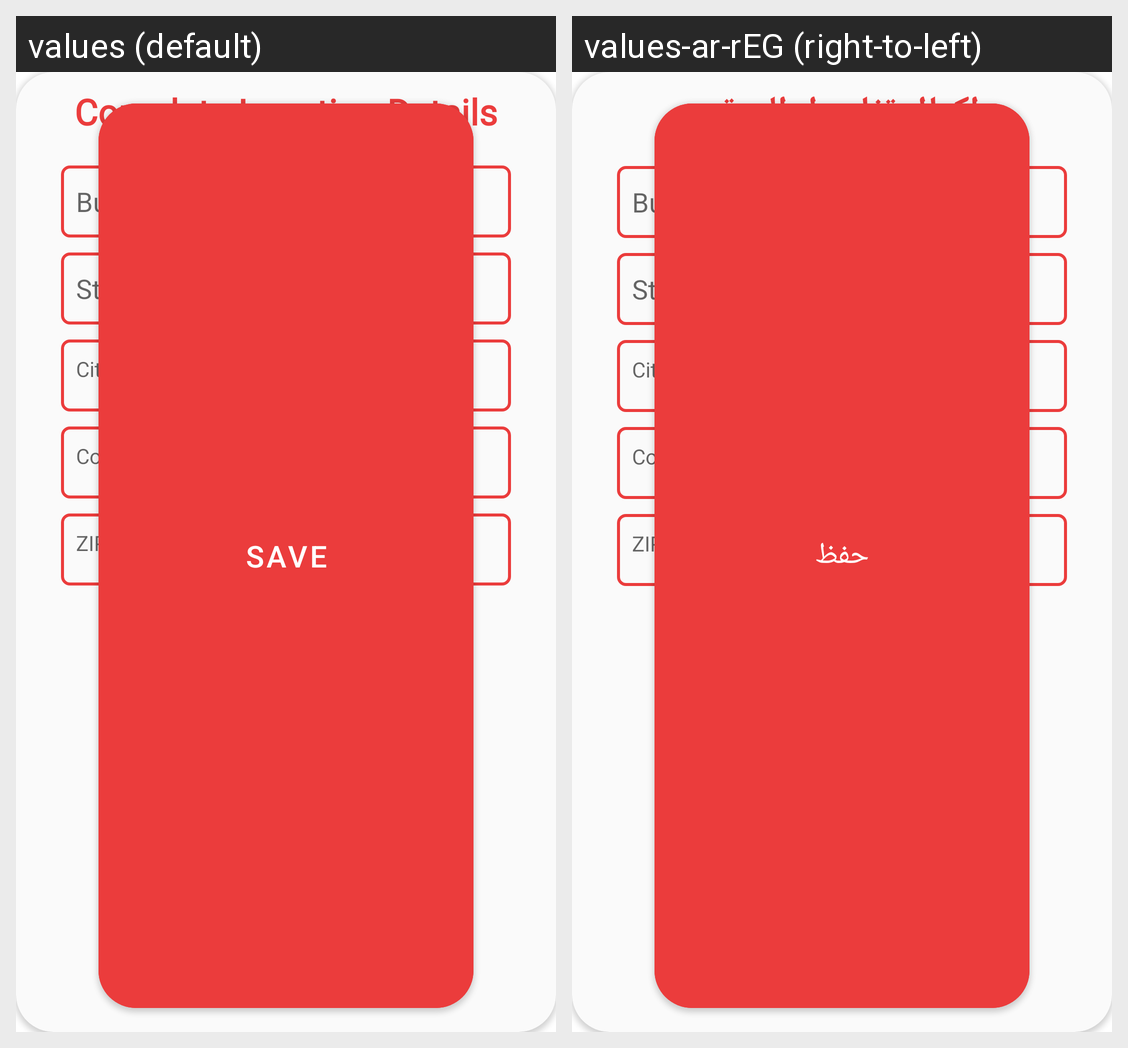

Translations of the strings shown on this Android screen, per locale in the grid:
Android screen res/layout/full_address_dialog.xml rendered under 2 locales, left to right: values (default), values-ar-rEG (right-to-left). Device: Nexus 5 (rendered at 1080×1920; each locale shown at half size, 540×960, under a caption strip naming it); theme Theme.Shopify.
Strings drawn on this screen, with the default value and each locale's value (text and hints the layout hard-codes, and strings that could not be matched under every locale, appear in the picture but are not listed):

complete_location_details
  values: Complete Location Details
  values-ar-rEG: إكمال تفاصيل الموقع

save
  values: Save
  values-ar-rEG: حفظ
